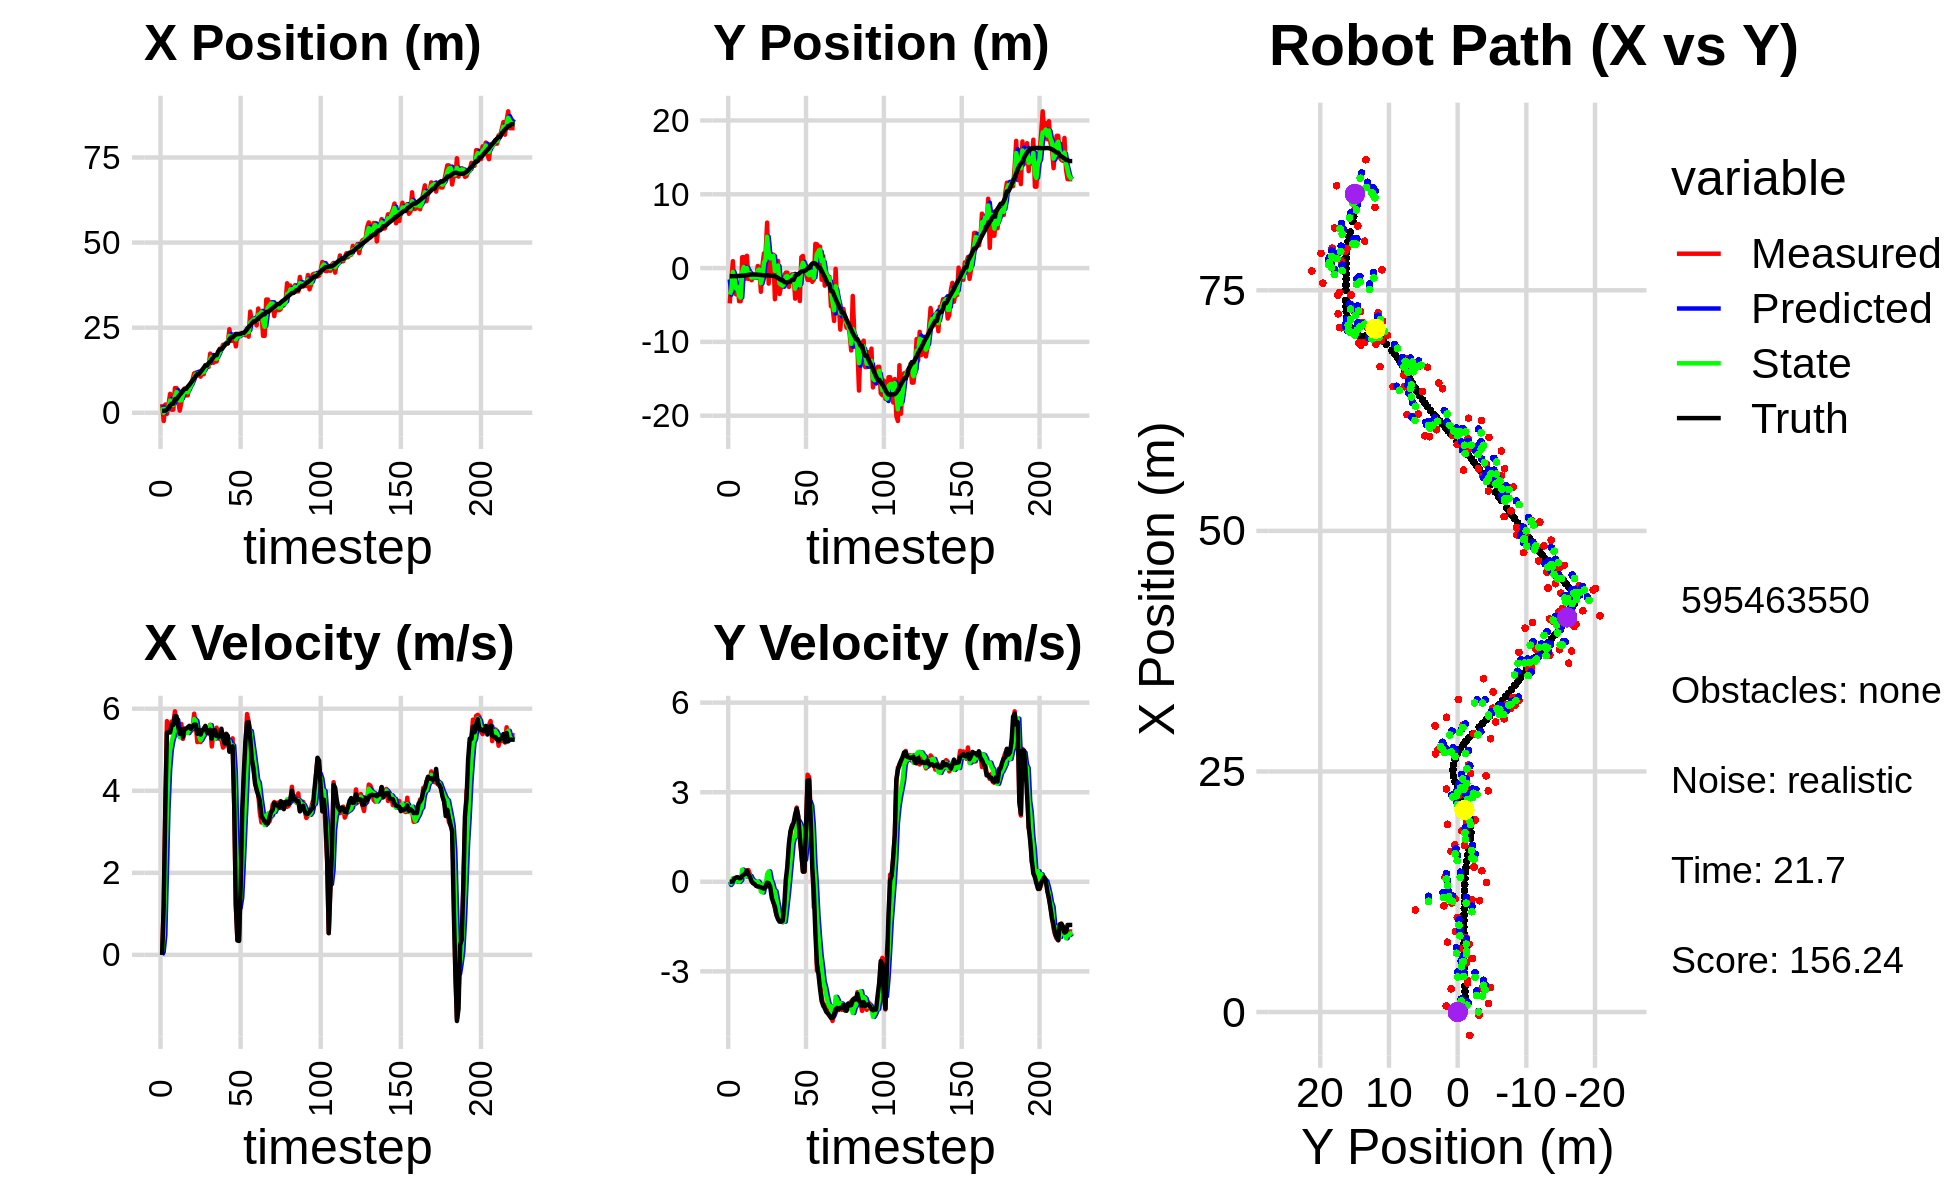

The data file committed next to this chart (first rows):
2.550358951697347720e+00, -4.783941865098563895e+00, 0.000000000000000000e+00, -0.000000000000000000e+00, 0.000000000000000000e+00, 0.000000000000000000e+00, 0.000000000000000000e+00, 0.000000000000000000e+00, 9.731746148962041598e-01, -1.535948831576279039e+00, 0.000000000000000000e+00, 0.000000000000000000e+00, 5.530207756078622250e-01, -1.092856287178206154e+00, 0.000000000000000000e+00, 0.000000000000000000e+00, 0.000000000000000000e+00, 3.218027704861015081e-04
2.550358951697347720e+00, -4.783941865098563895e+00, 0.000000000000000000e+00, -0.000000000000000000e+00, 9.731746148962041598e-01, -1.535948831576279039e+00, 0.000000000000000000e+00, 0.000000000000000000e+00, 1.659454004030726848e+00, -3.594371101516260936e+00, 7.094226712796584955e-02, -1.083706242065575892e-01, 5.530207756078622250e-01, -1.092856287178206154e+00, 0.000000000000000000e+00, 0.000000000000000000e+00, 0.000000000000000000e+00, 4.194427165202796459e-04
-2.423454940110131073e+00, -1.763515413135381626e+00, 1.159000037410655271e+00, 6.258914341762205041e-05, 1.666548230743523540e+00, -3.605208163936916677e+00, 7.094226712796584955e-02, -1.083706242065575892e-01, -1.580594673145085949e-05, -3.012388147801146943e+00, 4.735907992339595252e-01, -3.772382729089103492e-02, 5.530207756078622250e-01, -1.092856287178206154e+00, 1.199999999999999956e+00, 0.000000000000000000e+00, 1.200000047683715820e+00, -5.400271038524806499e-05
2.413623154660700987e+00, 9.366554508189122163e-01, 3.534989564567056153e+00, 8.624686950143407860e-03, 4.734327397666450443e-02, -3.016160530530235917e+00, 4.735907992339595252e-01, -3.772382729089103492e-02, 1.150442232930241948e+00, -5.123883278368817074e-01, 2.011048035124829880e+00, 1.211790554829996341e-01, 6.141856315779707920e-01, -1.092855285602682081e+00, 3.600000000000000089e+00, 1.299999999999999940e-02, 3.599999904632568359e+00, -2.439800649881362915e-03
-3.355507252067599921e-01, -3.132191203580955374e+00, 5.698073442715228865e+00, 1.027555037257737031e-01, 1.351547036442724892e+00, -5.002704222885817620e-01, 2.011048035124829880e+00, 1.211790554829996341e-01, 7.125704694372811954e-01, -1.351100567236488859e+00, 3.558730363087135196e+00, 1.003776062526886420e-01, 9.459345939361984978e-01, -1.091904424221307401e+00, 5.418999999999999595e+00, 1.120000000000000023e-01, 5.420000076293945312e+00, -1.803142204880714417e-02
2.492557526054656414e+00, -3.559948713551230437e+00, 5.485108247615967159e+00, 9.891502218082989795e-02, 1.068443505745994671e+00, -1.341062806611220015e+00, 3.558730363087135196e+00, 1.003776062526886420e-01, 1.721189996346966566e+00, -2.742410559715043661e+00, 4.505397891559190349e+00, 6.012657518308289761e-03, 1.530800164177933853e+00, -1.082430155131051563e+00, 5.423000000000000043e+00, 1.439999999999999891e-01, 5.425000190734863281e+00, -1.803142204880714417e-02
5.563468755054314485e+00, -2.118232556995848448e+00, 5.425884682083568222e+00, 1.515226941564345176e-01, 2.171729785502885868e+00, -2.741809293963212824e+00, 4.505397891559190349e+00, 6.012657518308289761e-03, 3.610185190861571414e+00, -2.543623031513120303e+00, 4.983104533528451618e+00, 6.455699368080231038e-02, 2.153213799242001070e+00, -1.065505930486980946e+00, 5.423000000000000043e+00, 1.519999999999999962e-01, 5.425000190734863281e+00, -2.791864052414894104e-02
9.031769636982154292e-01, -4.488423013392956129e+00, 5.690255363588891058e+00, 1.409145071951231343e-01, 4.108495644214416487e+00, -2.537167332145040088e+00, 4.983104533528451618e+00, 6.455699368080231038e-02, 2.781791502203772026e+00, -3.760908583604375632e+00, 5.209651329236354655e+00, 1.305228430819538321e-03, 2.683403313374510102e+00, -1.052065991692950897e+00, 5.608999999999999986e+00, 1.219999999999999973e-01, 5.610000133514404297e+00, -2.475911937654018402e-02
9.031769636982154292e-01, -4.488423013392956129e+00, 5.649609661865808263e+00, 1.253472266735602969e-01, 3.302756635127407581e+00, -3.760778060761293506e+00, 5.209651329236354655e+00, 1.305228430819538321e-03, 2.307472081373179496e+00, -4.001827121846656787e+00, 5.344202646113807909e+00, 5.938597494498483453e-02, 2.683403313374510102e+00, -1.052065991692950897e+00, 5.608999999999999986e+00, 1.219999999999999973e-01, 5.610000133514404297e+00, -2.218324318528175354e-02
7.260502636979457414e+00, 1.481186545017365130e+00, 5.937366780464491178e+00, 1.768513330901764491e-01, 2.841892345984560198e+00, -3.995888524352158466e+00, 5.344202646113807909e+00, 5.938597494498483453e-02, 4.708781205257972502e+00, -5.511771738520789832e-01, 5.747900880201021856e+00, 4.064757252216165129e-01, 3.970268547896131039e+00, -1.019033038395473323e+00, 5.817000000000000171e+00, 1.970000000000000084e-01, 5.820000171661376953e+00, -2.977735176682472229e-02
7.260502636979457414e+00, 1.481186545017365130e+00, 5.601859998800103213e+00, 2.400252948520622820e-01, 5.283571293278074954e+00, -5.105296013299173152e-01, 5.747900880201021856e+00, 4.064757252216165129e-01, 6.108750348462381297e+00, 1.491873063721873560e-01, 5.733765194781891950e+00, 3.070837272712514943e-01, 3.970268547896131039e+00, -1.019033038395473323e+00, 5.815000000000000391e+00, 2.359999999999999876e-01, 5.820000171661376953e+00, -4.282123595476150513e-02
3.294362366275620513e+00, -1.456711904465181506e+00, 5.368074774629980617e+00, 2.300081992132015085e-01, 6.682126867940570314e+00, 1.798956790993125054e-01, 5.733765194781891950e+00, 3.070837272712514943e-01, 5.253472559217639670e+00, -8.483115072999145578e-01, 5.468736700365322889e+00, 1.782933523276750976e-01, 4.625053704541980615e+00, -9.913703661282040613e-01, 5.567000000000000171e+00, 2.790000000000000258e-01, 5.573999881744384766e+00, -4.282123595476150513e-02
6.229889989697073860e-01, 1.667563094627253939e+00, 5.403884188748935280e+00, 3.767262810379007343e-01, 5.800346229254172314e+00, -8.304821720671470286e-01, 5.468736700365322889e+00, 1.782933523276750976e-01, 3.628441042343343081e+00, -7.384540903248915100e-03, 5.304106893642495990e+00, 2.066184992965786338e-01, 5.278648674675793906e+00, -9.483624556184340193e-01, 5.387999999999999901e+00, 3.750000000000000000e-01, 5.401000022888183594e+00, -6.960137188434600830e-02
3.015446484472350530e+00, -1.464424298686777703e+00, 5.627341817604571972e+00, 3.923044019871990140e-01, 4.158851731707592592e+00, 1.327730902640894897e-02, 5.304106893642495990e+00, 2.066184992965786338e-01, 3.687332663737133753e+00, -8.957201352381929382e-01, 5.418005550181188568e+00, 1.942862537157853120e-01, 5.801021874647473098e+00, -9.125567530630739332e-01, 5.498000000000000220e+00, 2.379999999999999893e-01, 5.502999782562255859e+00, -6.960137188434600830e-02
6.590440437536742024e+00, -3.606366079020343896e-01, 5.264023950018704490e+00, 2.289397659197771051e-01, 4.229133218755253054e+00, -8.762915098666144154e-01, 5.418005550181188568e+00, 1.942862537157853120e-01, 5.215334791566583306e+00, -7.048923511879222614e-01, 5.412196108572995712e+00, 1.957660300358362859e-01, 6.430446923135044734e+00, -8.836320801073148656e-01, 5.309000000000000163e+00, 1.650000000000000078e-01, 5.311999797821044922e+00, -4.346400871872901917e-02
7.061904951995273905e+00, -1.648544745079892015e+00, 5.411168980749203605e+00, 9.484831269439142343e-02, 5.756554402423883054e+00, -6.853157481843386023e-01, 5.412196108572995712e+00, 1.957660300358362859e-01, 6.303603115292383485e+00, -1.289805289950675116e+00, 5.448562128270650895e+00, 9.032930896117885577e-02, 7.039470971172080205e+00, -8.716335456589339170e-01, 5.514000000000000234e+00, 1.200000000000000025e-02, 5.513999938964843750e+00, -1.752645336091518402e-02
5.126759350705389906e+00, -1.256870881343001400e+00, 5.485791537034395482e+00, -4.783180824040125789e-02, 6.848459328119448131e+00, -1.280772359054557219e+00, 5.448562128270650895e+00, 9.032930896117885577e-02, 6.127605513918007674e+00, -1.269335836458463040e+00, 5.418830237449409282e+00, 3.438500327766000342e-02, 7.039470971172080205e+00, -8.716335456589339170e-01, 5.514000000000000234e+00, -4.700000000000000011e-02, 5.547999858856201172e+00, 8.718996308743953705e-03
5.126759350705389906e+00, -1.256870881343001400e+00, 5.485791537034395482e+00, -4.783180824040125789e-02, 6.669488537662948247e+00, -1.265897336130697104e+00, 5.418830237449409282e+00, 3.438500327766000342e-02, 6.024503719623196751e+00, -1.265378889578745669e+00, 5.405883086923256364e+00, -2.599671812558781991e-04, 7.674259483862086562e+00, -8.756886583862429907e-01, 5.548000000000000043e+00, -8.100000000000000255e-02, 5.547999858856201172e+00, 8.718996308743953705e-03
7.725340545286921490e+00, -1.253947974692063649e+00, 5.543323547708582488e+00, -1.363447524453866577e-01, 6.565092028315522299e+00, -1.265404886296871201e+00, 5.405883086923256364e+00, -2.599671812558781991e-04, 7.054751831773037551e+00, -1.258269651467403660e+00, 5.498979901028378414e+00, -5.497656716039343167e-02, 8.204723656723643899e+00, -8.850531591987589319e-01, 5.583000000000000185e+00, -1.380000000000000115e-01, 5.584000110626220703e+00, 2.459125220775604248e-02
8.356493086312735130e+00, 2.852976311408437216e-01, 5.453844185029367075e+00, -1.533557367961591311e-01, 7.604649821875875126e+00, -1.263767308183443072e+00, 5.498979901028378414e+00, -5.497656716039343167e-02, 7.918691326547466325e+00, -3.129405290433865394e-01, 5.499555559088569190e+00, 8.399820580767540512e-03, 8.843138039713515752e+00, -9.000314481202261740e-01, 5.506999999999999673e+00, -1.559999999999999998e-01, 5.508999824523925781e+00, 2.811142615973949432e-02
9.811231881643012187e+00, 5.209404061593729540e-02, 5.512820889375031008e+00, -1.550140929284382907e-01, 8.468646882456322800e+00, -3.121005469853098124e-01, 5.499555559088569190e+00, 8.399820580767540512e-03, 9.031754444773008927e+00, -1.843661270153190701e-01, 5.542115053226315702e+00, -6.787032628388670052e-02, 9.478725731609529248e+00, -9.175323253431272308e-01, 5.567999999999999616e+00, -1.650000000000000078e-01, 5.570000171661376953e+00, 2.811142615973949432e-02
1.156257671140550869e+01, -3.205129625089532475e+00, 5.879183461047182924e+00, -1.820040448464785299e-01, 9.585965950095641119e+00, -1.911531596437077429e-01, 5.542115053226315702e+00, -6.787032628388670052e-02, 1.042243583773774951e+01, -2.055729699409197586e+00, 5.748725533369130503e+00, -3.259917541512689088e-01, 1.011736708943373309e+01, -9.369599828332295655e-01, 5.615000000000000213e+00, -1.849999999999999978e-01, 5.618000030517578125e+00, 3.094748407602310181e-02
1.176260083926123734e+01, 3.663923725765698136e-01, 5.607178619881348247e+00, -2.070497758560044532e-01, 1.099730839107466274e+01, -2.088328874824324277e+00, 5.748725533369130503e+00, -3.259917541512689088e-01, 1.131471817309329531e+01, -1.252057611607291232e+00, 5.706097804284060437e+00, -3.559134238400705752e-01, 1.075958663287477890e+01, -9.595127112411073744e-01, 5.613999999999999879e+00, -2.079999999999999905e-01, 5.618000030517578125e+00, 3.690906986594200134e-02
1.103024688418912191e+01, 1.996421142346004318e+00, 5.186339831807526224e+00, -2.199090507230980207e-01, 1.188532795352170091e+01, -1.287648953991298306e+00, 5.706097804284060437e+00, -3.559134238400705752e-01, 1.151456678986054349e+01, 7.408709833742088691e-01, 5.448487557333900888e+00, -6.653215659255823367e-02, 1.138290053646560374e+01, -9.855203187757931582e-01, 5.387999999999999901e+00, -2.310000000000000109e-01, 5.393000125885009766e+00, 4.237620532512664795e-02
1.103024688418912191e+01, 1.996421142346004318e+00, 5.281913758469201525e+00, -1.805835962643647652e-01, 1.205941554559393403e+01, 7.342177677149530624e-01, 5.448487557333900888e+00, -6.653215659255823367e-02, 1.162404190804787874e+01, 1.169874454944540121e+00, 5.345449759575451765e+00, -1.529369101298254097e-01, 1.138290053646560374e+01, -9.855203187757931582e-01, 5.480000000000000426e+00, -1.630000000000000060e-01, 5.482999801635742188e+00, 3.417573496699333191e-02
1.061085122854802520e+01, 6.160357362756152533e+00, 5.186868140006227534e+00, -3.695674206283569574e-02, 1.215858688400542320e+01, 1.154580763931557508e+00, 5.345449759575451765e+00, -1.529369101298254097e-01, 1.150608942099484189e+01, 4.236065728385829843e+00, 5.231361828106180667e+00, 2.526142029600487726e-01, 1.200683432832281916e+01, -1.006823652888920950e+00, 5.368999999999999773e+00, -3.200000000000000067e-02, 5.368999958038330078e+00, 7.124938536435365677e-03
1.168621367264077193e+01, -2.105131254250934170e+00, 5.420862406544126877e+00, -3.862396504194409025e-02, 1.202922560380545924e+01, 4.261327148681834487e+00, 5.231361828106180667e+00, 2.526142029600487726e-01, 1.188996962416168834e+01, 2.076062820527886821e+00, 5.307104616883681736e+00, 3.478029311769454957e-01, 1.262740355784394275e+01, -1.013689742967302410e+00, 5.477000000000000313e+00, -4.599999999999999922e-02, 5.477000236511230469e+00, 7.124938536435365677e-03
1.133857065496277627e+01, 8.498030140230152796e-01, 5.523432423204908126e+00, -7.919672126356619435e-02, 1.242068008585005678e+01, 2.110843113645581415e+00, 5.307104616883681736e+00, 3.478029311769454957e-01, 1.197226889817476447e+01, 1.311827317122033598e+00, 5.374579675905169829e+00, 7.375128411651005189e-02, 1.325417167002897578e+01, -1.022017673931707504e+00, 5.493000000000000327e+00, -1.779999999999999916e-01, 5.495999813079833984e+00, 1.433733385056257248e-02
1.400644910393070930e+01, 1.825592732839831811e+00, 5.486537369994457514e+00, -2.213382360383868708e-01, 1.250972686576528226e+01, 1.319202445533684598e+00, 5.374579675905169829e+00, 7.375128411651005189e-02, 1.313976663845025783e+01, 1.500477487237535934e+00, 5.466014730071241168e+00, -6.081739038474093251e-02, 1.388683158229869186e+01, -1.052055381980133042e+00, 5.581999999999999851e+00, -5.380000000000000338e-01, 5.607999801635742188e+00, 4.032019898295402527e-02
1.400644910393070930e+01, 1.825592732839831811e+00, 5.490672546963551781e+00, -5.873645975470417335e-01, 1.368636811145738186e+01, 1.494395748199061735e+00, 5.466014730071241168e+00, -6.081739038474093251e-02, 1.382111729136449796e+01, 1.665902106290916951e+00, 5.485926245175715366e+00, -2.635675106670352097e-01, 1.388683158229869186e+01, -1.052055381980133042e+00, 5.418999999999999595e+00, -6.939999999999999503e-01, 5.464000225067138672e+00, 1.065696999430656433e-01
1.346391314324810828e+01, -4.219345861629903105e+00, 5.457733609191971702e+00, -8.910926840552326755e-01, 1.436970991588206914e+01, 1.639545355224213408e+00, 5.485926245175715366e+00, -2.635675106670352097e-01, 1.398936407445908614e+01, -3.743646730187719651e-01, 5.448356370539631399e+00, -3.130164776500856116e-01, 1.452170592584152509e+01, -1.123012596520555739e+00, 5.399000000000000021e+00, -8.369999999999999662e-01, 5.464000225067138672e+00, 1.618435233831405640e-01
1.737378269501334316e+01, 4.269886597068880962e-01, 5.610219232650963228e+00, -1.125489030850993055e+00, 1.453419971151304857e+01, -4.056663207837805096e-01, 5.448356370539631399e+00, -3.130164776500856116e-01, 1.572827136111654589e+01, 5.565054764062948855e-02, 5.599367063428518421e+00, -6.024669024433499942e-01, 1.503767997063382467e+01, -1.207168520260661015e+00, 5.487000000000000099e+00, -1.100000000000000089e+00, 5.596000194549560547e+00, 1.979859620332717896e-01
1.669105464283989093e+01, 9.696555125832267974e-01, 5.080288202316199708e+00, -1.212601047102918939e+00, 1.628820806745939720e+01, -4.596142603705513641e-03, 5.599367063428518421e+00, -6.024669024433499942e-01, 1.644468630831030609e+01, 3.462879488163984609e-01, 5.377084685280661525e+00, -8.788783493056410157e-01, 1.566733390165837214e+01, -1.335096121842840322e+00, 5.269000000000000128e+00, -1.258000000000000007e+00, 5.416999816894531250e+00, 2.343035489320755005e-01
1.468050402410336197e+01, -3.510043101220863715e+00, 5.381627305397871375e+00, -1.306725957819958817e+00, 1.698239477683837251e+01, 2.584001138858343372e-01, 5.377084685280661525e+00, -8.788783493056410157e-01, 1.601765960673148115e+01, -2.071459329639584013e+00, 5.315743673133807690e+00, -1.337234055828838253e+00, 1.627866774875796096e+01, -1.480779127645478255e+00, 5.475999999999999979e+00, -1.332000000000000073e+00, 5.635000228881835938e+00, 2.382025271654129028e-01
1.506837552814472225e+01, -2.383499489011351002e+00, 5.312631988482919176e+00, -1.289973037845297377e+00, 1.654923397404486352e+01, -2.205182735222467993e+00, 5.315743673133807690e+00, -1.337234055828838253e+00, 1.592844743661602180e+01, -2.268122026117461054e+00, 5.273615183222448266e+00, -1.312225188966195999e+00, 1.690398627574644408e+01, -1.633181259787697126e+00, 5.474999999999999645e+00, -1.334000000000000075e+00, 5.635000228881835938e+00, 2.382025271654129028e-01
1.506837552814472225e+01, -2.383499489011351002e+00, 5.538107177237194811e+00, -1.357267292406981296e+00, 1.645580895493826645e+01, -2.399344545014080676e+00, 5.273615183222448266e+00, -1.312225188966195999e+00, 1.588056504825025250e+01, -2.392326183333708389e+00, 5.354357579685749435e+00, -1.330467262843094023e+00, 1.690398627574644408e+01, -1.633181259787697126e+00, 5.334999999999999964e+00, -1.306999999999999940e+00, 5.492000102996826172e+00, 2.403406947851181030e-01
1.729515981677559822e+01, -1.036357507629610097e+00, 5.344665153626920961e+00, -1.210353090900142758e+00, 1.641600080621882896e+01, -2.525372909618017747e+00, 5.354357579685749435e+00, -1.330467262843094023e+00, 1.678427487503471482e+01, -2.009980181872247584e+00, 5.374184367923616534e+00, -1.334866819595747600e+00, 1.802702742828452998e+01, -1.889582620532439972e+00, 5.325999999999999623e+00, -8.050000000000000488e-01, 5.387000083923339844e+00, 2.227036952972412109e-01
1.882514160883997789e+01, -6.171846257015992654e-01, 5.260797012886748725e+00, -5.257239627623161438e-01, 1.732169331182707595e+01, -2.143466863831822167e+00, 5.374184367923616534e+00, -1.334866819595747600e+00, 1.794916711270383303e+01, -1.163541111622242941e+00, 5.364581022593789328e+00, -8.746899837945092404e-01, 1.863988333987991197e+01, -1.941416488318764344e+00, 5.325000000000000178e+00, 6.800000000000000488e-02, 5.326000213623046875e+00, 9.960170090198516846e-02
1.882514160883997789e+01, -6.171846257015992654e-01, 5.267883227649067024e+00, 3.575031684193403780e-01, 1.848562521496321054e+01, -1.251010110001693931e+00, 5.364581022593789328e+00, -8.746899837945092404e-01, 1.862563024850697957e+01, -1.056107402121648775e+00, 5.330444530893879040e+00, -4.069951656018285235e-01, 1.863988333987991197e+01, -1.941416488318764344e+00, 5.512999999999999901e+00, 5.240000000000000213e-01, 5.538000106811523438e+00, -6.776077300310134888e-02
1.996691530953395244e+01, -2.552975224187510328e+00, 5.052714654836545805e+00, 1.118347705727459562e+00, 1.915867470159636810e+01, -1.096806918681831666e+00, 5.330444530893879040e+00, -4.069951656018285235e-01, 1.949083247195855861e+01, -1.895774565267638323e+00, 5.227805606468976407e+00, 1.433381066197059739e-01, 1.926071006117120987e+01, -1.890723751500786420e+00, 5.272000000000000242e+00, 1.278999999999999915e+00, 5.425000190734863281e+00, -2.178242802619934082e-01
1.969823108657359256e+01, -1.273305492132908778e+00, 5.106164043158976540e+00, 1.579908706697688459e+00, 2.001361303260545554e+01, -1.881440754605667731e+00, 5.227805606468976407e+00, 1.433381066197059739e-01, 1.987851905647973894e+01, -1.699402619486071853e+00, 5.164434782279283986e+00, 6.930673730625838136e-01, 1.987184554345797238e+01, -1.751042769843080382e+00, 5.152000000000000135e+00, 1.699000000000000066e+00, 5.425000190734863281e+00, -3.000691831111907959e-01
2.037640721124923004e+01, -8.506598929403665910e-01, 5.389047217943355506e+00, 1.896453804921347075e+00, 2.039496253470766618e+01, -1.630095882179813493e+00, 5.164434782279283986e+00, 6.930673730625838136e-01, 2.039253885710223102e+01, -1.083658102498866516e+00, 5.264922165252172270e+00, 1.268724142723003379e+00, 2.036629325214128983e+01, -1.593704984804966474e+00, 5.384000000000000341e+00, 1.860999999999999988e+00, 5.696000099182128906e+00, -3.383744060993194580e-01
2.037640721124923004e+01, -8.506598929403665910e-01, 5.250382929141884425e+00, 1.847656604327394980e+00, 2.091903107362744763e+01, -9.567856882265661778e-01, 5.264922165252172270e+00, 1.268724142723003379e+00, 2.069124071947443610e+01, -9.317801248265328296e-01, 5.243454322119997180e+00, 1.495143752762854383e+00, 2.036629325214128983e+01, -1.593704984804966474e+00, 5.339000000000000412e+00, 1.985000000000000098e+00, 5.696000099182128906e+00, -3.383744060993194580e-01
2.455185490867557618e+01, -4.139785328146870391e+00, 4.976094589681617997e+00, 2.115214489319617641e+00, 2.121558615168643414e+01, -7.822657495502474134e-01, 5.243454322119997180e+00, 1.495143752762854383e+00, 2.260762608924071060e+01, -2.793755613843790453e+00, 5.215051190606057041e+00, 1.515459029675804814e+00, 2.155099326419059835e+01, -1.125383176972863275e+00, 4.951999999999999957e+00, 2.258000000000000007e+00, 5.442999839782714844e+00, -4.019343554973602295e-01
2.113420820265562838e+01, -1.101411552494095503e+00, 4.968545066141215827e+00, 2.486503269945106620e+00, 2.312913120830131675e+01, -2.642209710876210149e+00, 5.215051190606057041e+00, 1.515459029675804814e+00, 2.228707231379842568e+01, -2.124346567058573942e+00, 5.049320175073452432e+00, 1.846737021131960921e+00, 2.212045890168801776e+01, -8.447987143829724932e-01, 4.971000000000000085e+00, 2.448999999999999844e+00, 5.541999816894531250e+00, -4.640067219734191895e-01
2.113420820265562838e+01, -1.101411552494095503e+00, 5.277792446481624822e+00, 2.142270762939251227e+00, 2.279200433130577252e+01, -1.939672864945377828e+00, 5.049320175073452432e+00, 1.846737021131960921e+00, 2.210257710270498066e+01, -1.411153544686092332e+00, 5.106430334607277466e+00, 2.035761676826484567e+00, 2.212045890168801776e+01, -8.447987143829724932e-01, 5.083000000000000185e+00, 2.206999999999999851e+00, 5.541999816894531250e+00, -3.855846226215362549e-01
2.298961022529375953e+01, -4.464947299495094946e+00, 3.654794618417875007e+00, 1.498324622331588474e+00, 2.261322013616570814e+01, -1.207577377003443919e+00, 5.106430334607277466e+00, 2.035761676826484567e+00, 2.273638190968418016e+01, -2.334441128740778915e+00, 4.464076606653707202e+00, 1.938151167593299196e+00, 2.260475474631548920e+01, -6.491289893369308617e-01, 3.646999999999999797e+00, 1.495999999999999996e+00, 3.941999912261962891e+00, -3.890641629695892334e-01
1.951027637767673895e+01, 1.485900117304188361e+00, 1.219466030082308139e+00, 9.388416837518667180e-01, 2.318278957034955212e+01, -2.140626011981448862e+00, 4.464076606653707202e+00, 1.938151167593299196e+00, 2.156609558968499130e+01, 1.155468104313550626e-02, 2.904085812226777641e+00, 1.774682077885510578e+00, 2.299045687949315919e+01, -4.832690220318233698e-01, 1.221999999999999975e+00, 9.409999999999999476e-01, 1.542000055313110352e+00, -6.561029553413391113e-01
2.318637891928768013e+01, 1.648864581530542495e+00, 3.648010431478573845e-01, 3.535310670791156351e-01, 2.185650417090766950e+01, 1.890228888316865807e-01, 2.904085812226777641e+00, 1.774682077885510578e+00, 2.235339701579533411e+01, 7.285046493937152867e-01, 1.798917336952125412e+00, 1.157634876813544267e+00, 2.309939891132068368e+01, -4.033083177181616130e-01, 3.499999999999999778e-01, 3.390000000000000235e-01, 4.869999885559082031e-01, -7.697103619575500488e-01
2.243384307681487400e+01, -7.176520000868208404e-02, 3.490025626644084333e-01, 3.382206567377764594e-01, 2.253328874949054494e+01, 8.442681370750697578e-01, 1.798917336952125412e+00, 1.157634876813544267e+00, 2.245704368052912514e+01, 2.378669101466560631e-01, 1.144233945309652611e+00, 7.370364683877019818e-01, 2.312073165187344870e+01, -3.824567058125658559e-01, 3.400000000000000244e-01, 3.489999999999999769e-01, 4.869999885559082031e-01, -7.697103619575500488e-01
2.320669343459067946e+01, -6.183878647046328059e-01, 1.647758088946121413e+00, 1.780553243823078002e+00, 2.257146707506009164e+01, 3.115705569854262391e-01, 1.144233945309652611e+00, 7.370364683877019818e-01, 2.284972833736387798e+01, -3.502605164585792519e-02, 1.388118781372090105e+00, 1.185081658260277671e+00, 2.322152358306543363e+01, -2.710891824120605365e-01, 1.649999999999999911e+00, 1.860999999999999988e+00, 2.486999988555908203e+00, -8.241136670112609863e-01
2.317944550567648321e+01, -1.596829460471138606e+00, 3.209956288509483446e+00, 3.584902046093895400e+00, 2.298854021550108584e+01, 8.348211418016984742e-02, 1.388118781372090105e+00, 1.185081658260277671e+00, 2.311198681620076556e+01, -7.997901112101943877e-01, 2.212550698999339538e+00, 2.095266591200594775e+00, 2.345669204045680090e+01, -1.850752661976514182e-02, 3.524999999999999911e+00, 3.384999999999999787e+00, 4.887000083923339844e+00, -8.405230641365051270e-01
2.317944550567648321e+01, -1.596829460471138606e+00, 4.197046744975152066e+00, 3.504828371161059497e+00, 2.333324188610069783e+01, -5.902634520901348658e-01, 2.212550698999339538e+00, 2.095266591200594775e+00, 2.331608304957167022e+01, -9.712320575839676895e-01, 3.100629891239703895e+00, 2.691580309144613103e+00, 2.345669204045680090e+01, -1.850752661976514182e-02, 4.439000000000000057e+00, 3.408999999999999808e+00, 5.597000122070312500e+00, -6.957623958587646484e-01
2.277027565254650199e+01, -2.296558482658946077e-01, 5.058247643579895758e+00, 2.291274640818127040e+00, 2.362614603869564078e+01, -7.020740266695063569e-01, 3.100629891239703895e+00, 2.691580309144613103e+00, 2.331406811674875357e+01, -4.376836389386823956e-01, 3.957307910531981054e+00, 2.553935919090370987e+00, 2.394405680948038651e+01, 3.665649437805427180e-01, 5.195999999999999730e+00, 2.049999999999999822e+00, 5.585999965667724609e+00, -4.253276288509368896e-01
2.480127024707130445e+01, -1.861964033116527473e+00, 5.870435535156994789e+00, 7.873461472418508134e-01, 2.370979890780195021e+01, -1.822900470296452968e-01, 3.957307910531981054e+00, 2.553935919090370987e+00, 2.421289903725431003e+01, -7.338308737069765275e-01, 4.847564896661630485e+00, 1.911847896004630343e+00, 2.452806121121648886e+01, 6.139087219096014403e-01, 5.663000000000000256e+00, 4.779999999999999805e-01, 5.683000087738037109e+00, -1.333249360322952271e-01
2.235415250076433935e+01, -1.549136327179169381e+00, 5.682417495886634917e+00, -8.524348974290911762e-01, 2.469765552692047450e+01, -5.426460841065134932e-01, 4.847564896661630485e+00, 1.911847896004630343e+00, 2.373526514685253019e+01, -1.317791168007603542e+00, 5.158461397985559138e+00, 6.463626006074871810e-01, 2.516638690258787392e+01, 6.826689973605506445e-01, 5.673000000000000043e+00, -3.320000000000000173e-01, 5.683000087738037109e+00, 1.489023864269256592e-01
2.972869569092697262e+01, 3.285181476657950128e+00, 5.479685997275894671e+00, -8.220225941534186065e-01, 2.425111128665108495e+01, -1.253154907946854912e+00, 5.158461397985559138e+00, 6.463626006074871810e-01, 2.655472587316663180e+01, 3.651310120988622288e-01, 5.453629636472813402e+00, -9.987944999003994795e-02, 2.569199305785074472e+01, 6.048352266657286425e-01, 5.269999999999999574e+00, -1.719999999999999973e+00, 5.544000148773193359e+00, 1.489023864269256592e-01
2.682019245702675292e+01, 3.224936677835279930e+00, 4.830671800928803883e+00, -2.978294330074179097e+00, 2.710008883681391367e+01, 3.551430670998582118e-01, 5.453629636472813402e+00, -9.987944999003994795e-02, 2.696791913926175965e+01, 1.934789249377035336e+00, 5.165818746722593779e+00, -1.128413637068364173e+00, 2.628423243801220011e+01, 3.746342198069235740e-01, 4.764000000000000234e+00, -2.761000000000000121e+00, 5.506000041961669922e+00, 5.524913668632507324e-01
2.722285664131698013e+01, 2.903995348333063387e+00, 4.566793345424369654e+00, -2.815603147513094928e+00, 2.748450101393401823e+01, 1.821947885670198941e+00, 5.165818746722593779e+00, -1.128413637068364173e+00, 2.736055215782609551e+01, 2.235153745786279345e+00, 4.889271720409365862e+00, -1.837828340463205645e+00, 2.681875449462680550e+01, 3.876002037460352795e-02, 4.549999999999999822e+00, -3.101999999999999869e+00, 5.506000041961669922e+00, 5.524913668632507324e-01
2.722285664131698013e+01, 2.903995348333063387e+00, 4.256030615895603830e+00, -3.405819538008111991e+00, 2.784947932986703378e+01, 2.051370911739958558e+00, 4.889271720409365862e+00, -1.837828340463205645e+00, 2.757173240751194854e+01, 2.478922827043239963e+00, 4.587295843343761170e+00, -2.450573375051823710e+00, 2.681875449462680550e+01, 3.876002037460352795e-02, 4.176000000000000156e+00, -3.588000000000000078e+00, 5.505000114440917969e+00, 6.748834848403930664e-01
2.567304068874543788e+01, -1.577310011301718440e+00, 4.018638863910178216e+00, -3.826478839701348278e+00, 2.803046199184632314e+01, 2.233865489538057414e+00, 4.587295843343761170e+00, -2.450573375051823710e+00, 2.702878151481212399e+01, 9.276548979969727604e-01, 4.266731891052404357e+00, -2.860808129951620149e+00, 2.730710440917865611e+01, -3.586603855190457768e-01, 4.024000000000000021e+00, -3.995000000000000107e+00, 5.670000076293945312e+00, 7.609088420867919922e-01
... 161 more rows
